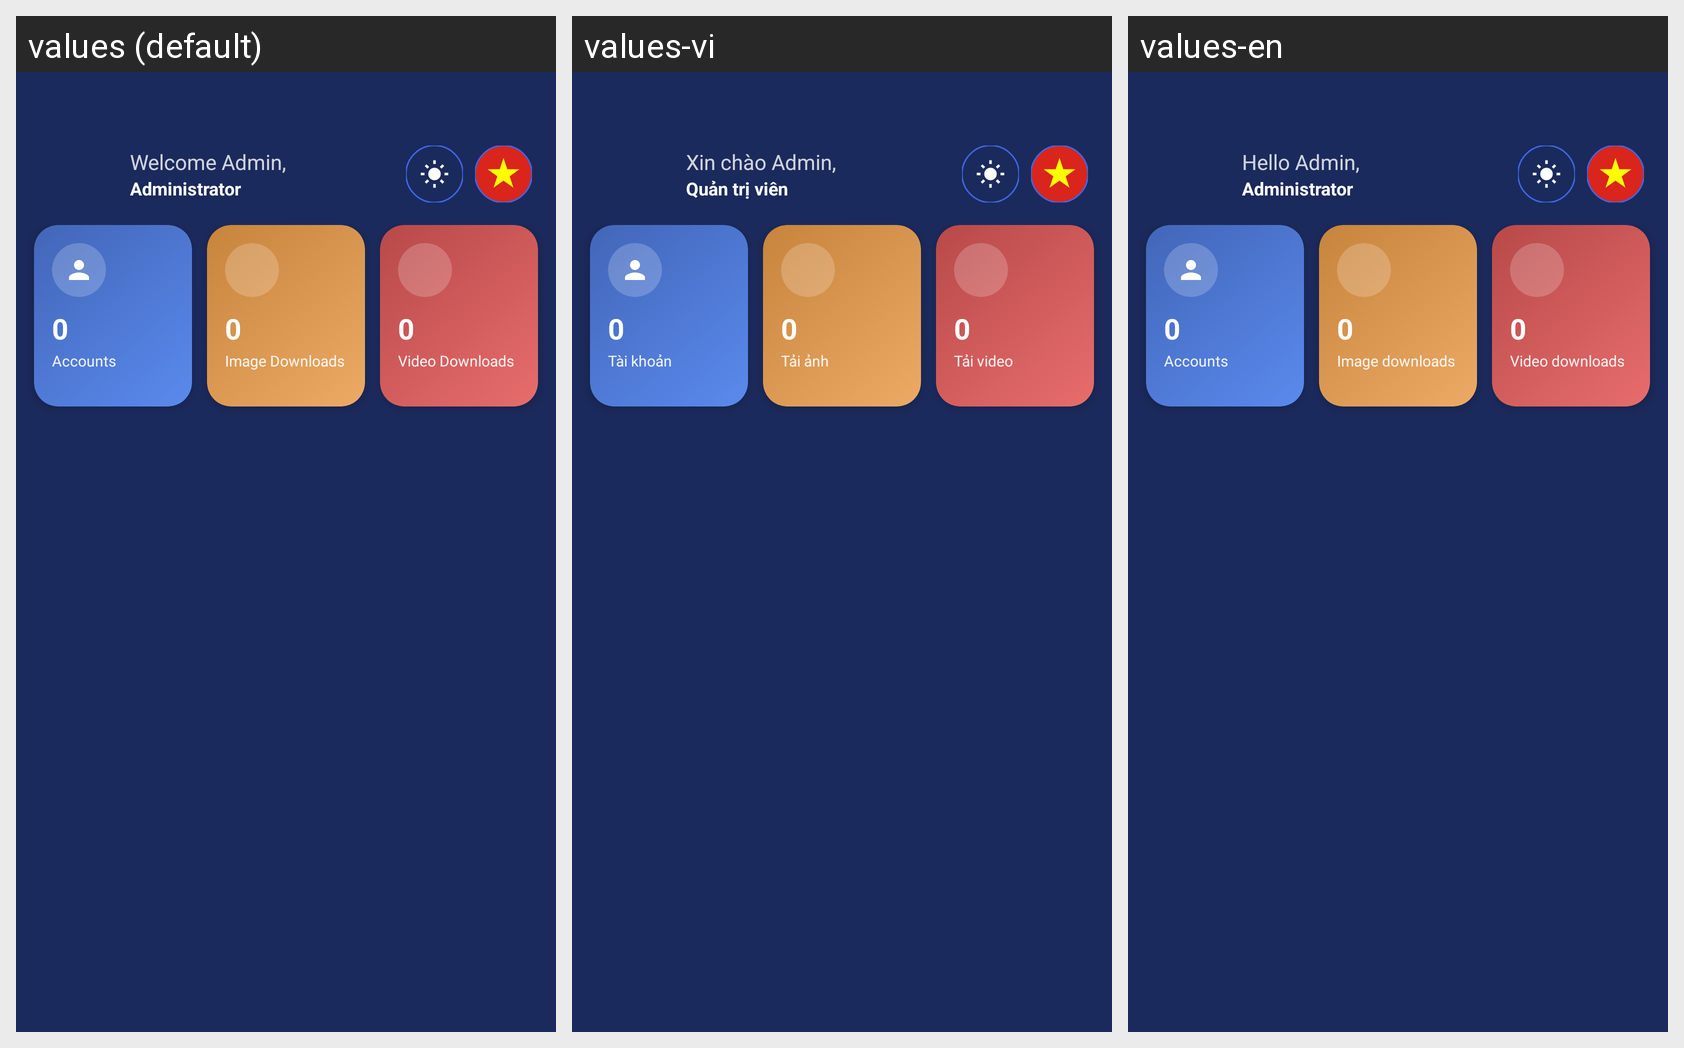

The same Android screen rendered under several of its app's locales, left to right. List the strings drawn on it with the default value and each locale's translation.
Android screen res/layout/activity_admin_dashboard.xml rendered under 3 locales, left to right: values (default), values-vi, values-en. Device: Nexus 5 (rendered at 1080×1920; each locale shown at half size, 540×960, under a caption strip naming it); theme Theme.ExpressionPhotoBooth.AdminDashboard.
Strings drawn on this screen, with the default value and each locale's value (text and hints the layout hard-codes, and strings that could not be matched under every locale, appear in the picture but are not listed):

admin_dashboard_greeting
  values: Welcome Admin,
  values-vi: Xin chào Admin,
  values-en: Hello Admin,

admin_role_label
  values: Administrator
  values-vi: Quản trị viên
  values-en: Administrator

admin_stat_accounts
  values: Accounts
  values-vi: Tài khoản
  values-en: Accounts

admin_stat_image_downloads
  values: Image Downloads
  values-vi: Tải ảnh
  values-en: Image downloads

admin_stat_video_downloads
  values: Video Downloads
  values-vi: Tải video
  values-en: Video downloads
